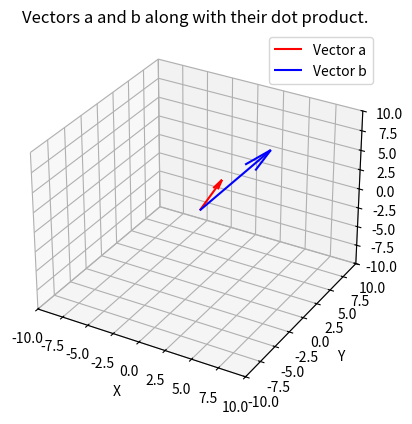
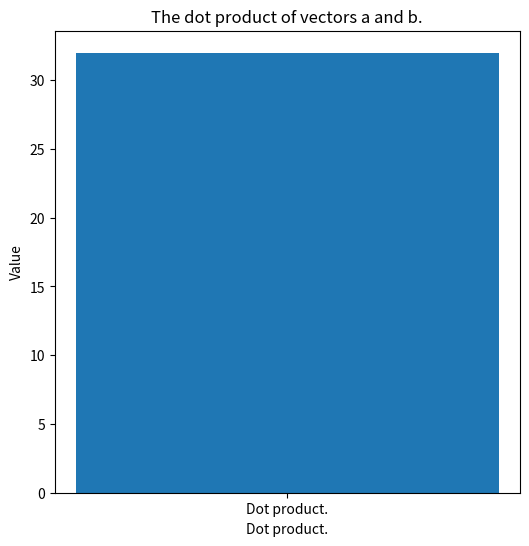

Write the Python code that produced these figures, in order.
# 5. การคำนวณดอทโปรดักต์ (Dot Product)
# ดอทโปรดักต์ของเวกเตอร์สองตัวสามารถคำนวณได้ดังนี้
# คำนวณดอทโปรดักต์
import numpy as np
import matplotlib.pyplot as plt
from mpl_toolkits.mplot3d import Axes3D

# กำหนดเวกเตอร์ a และ b
vector_a = np.array([1, 2, 3])
vector_b = np.array([4, 5, 6])

# คำนวณผลคูณดอท
dot_product = np.dot(vector_a, vector_b)
print("ผลคูณดอท:", dot_product)

# สร้างกราฟ 3 มิติ
fig = plt.figure()
ax = fig.add_subplot(111, projection='3d')

# พล็อตเวกเตอร์ a
ax.quiver(0, 0, 0, vector_a[0], vector_a[1], vector_a[2], color='r', label='Vector a')

# พล็อตเวกเตอร์ b
ax.quiver(0, 0, 0, vector_b[0], vector_b[1], vector_b[2], color='b', label='Vector b')

# ตั้งค่าขอบเขตของกราฟ
ax.set_xlim(-10, 10)
ax.set_ylim(-10, 10)
ax.set_zlim(-10, 10)
ax.set_xlabel('X')
ax.set_ylabel('Y')
ax.set_zlabel('Z')
ax.legend()

plt.title("Vectors a and b along with their dot product.")
plt.show()

# สร้างกราฟผลคูณดอท
plt.figure(figsize=(6, 6))
plt.bar(["Dot product."], [dot_product])
plt.title("The dot product of vectors a and b.")
plt.xlabel("Dot product.")
plt.ylabel("Value")
plt.show()